2-way image classification set "fish_crops" from GitHub (bert093/Pemrograman-Mobile-5-UAS); label vocabulary: fish, non fish.

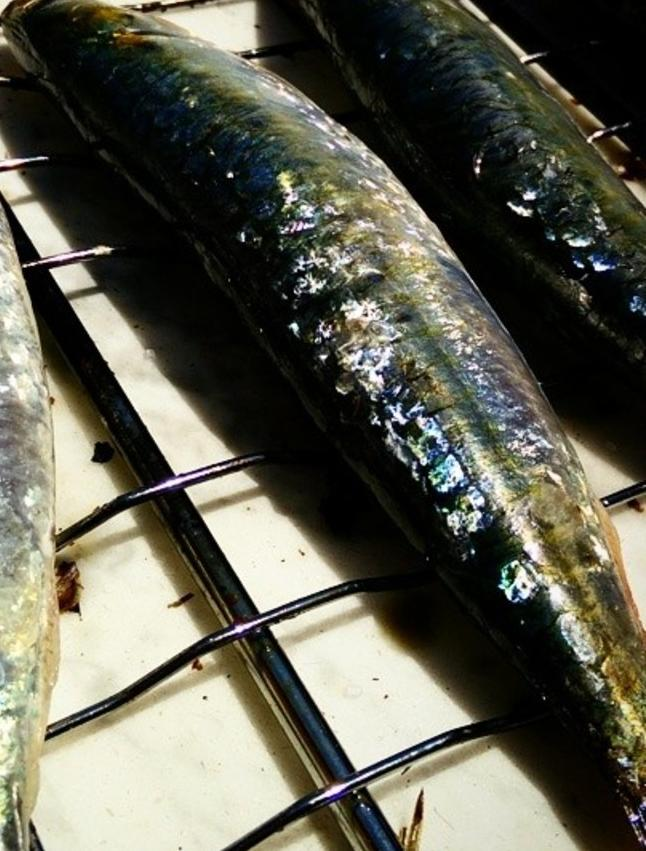
Label: fish

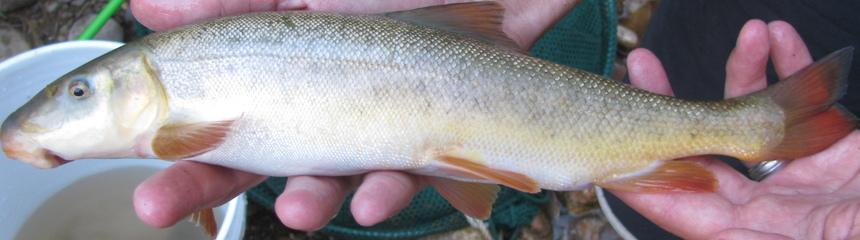
Label: fish

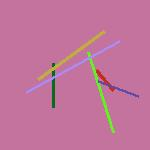
Label: non fish

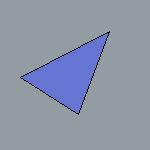
Label: non fish

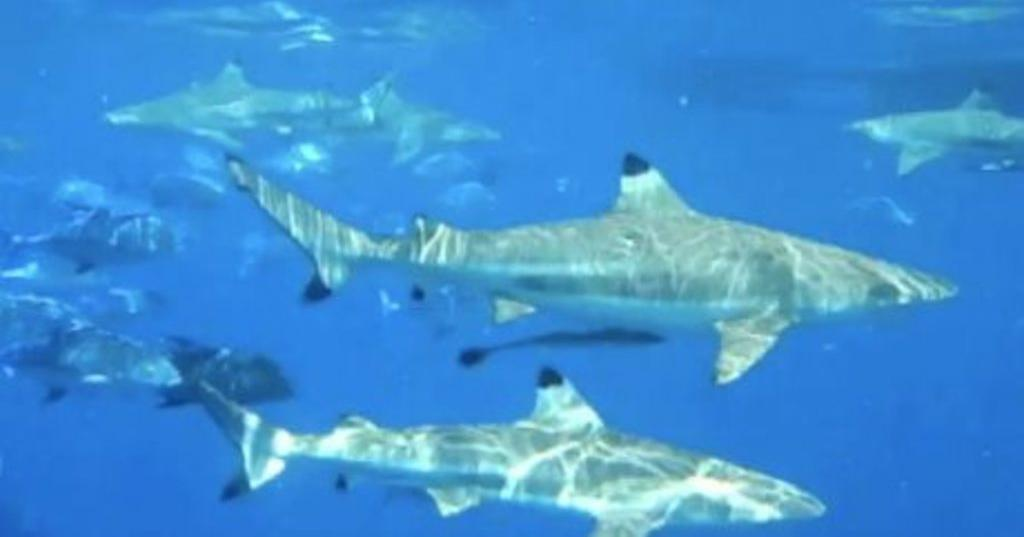
Label: fish

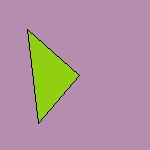
Label: non fish
